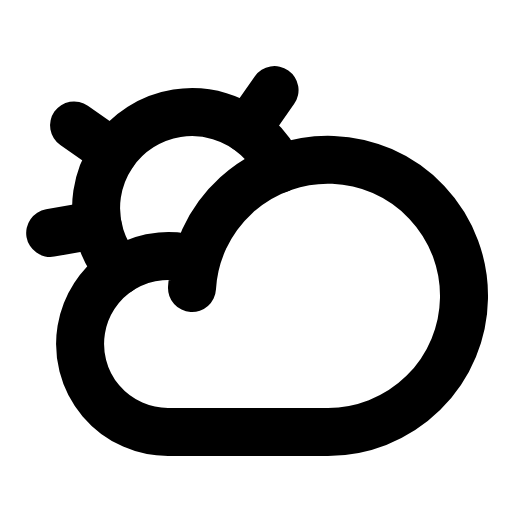
t = 0.00 s
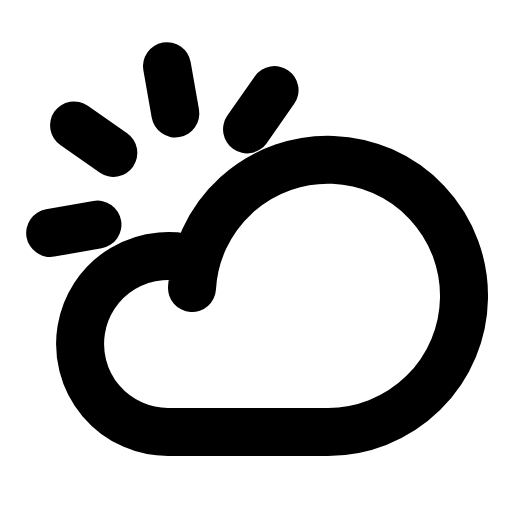
t = 1.50 s
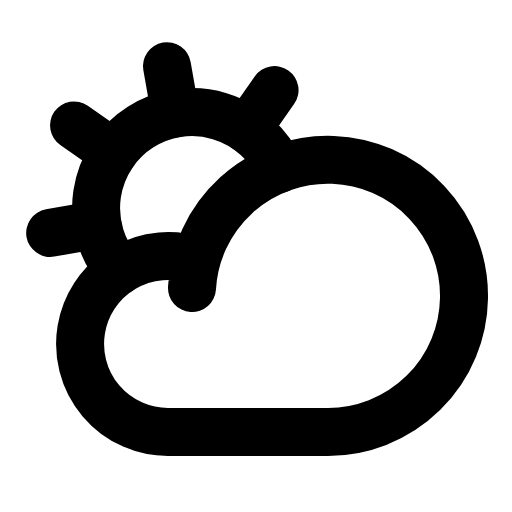
t = 1.88 s
t = 2.25 s: frame unchanged from t = 1.88 s, image omitted
t = 2.63 s: frame unchanged from t = 1.88 s, image omitted

The animated SVG that drew these frames (rendered in a browser with its animation timeline set to each time). Animation: 1 CSS @keyframes rule; one cycle of 3.00 s, repeats indefinitely.

<svg xmlns="http://www.w3.org/2000/svg" viewBox="0 0 256 256">
  <style>
    .draw-line {
      stroke-dasharray: 2000;
      stroke-dashoffset: 0;
    }
    svg:hover .draw-line {
      animation: phosphor-draw-in 1.5s ease-in-out infinite alternate;
    }
    @keyframes phosphor-draw-in {
      0%   { stroke-dashoffset: 2000; }
      100% { stroke-dashoffset: 0; }
    }
  </style><rect width="256" height="256" fill="none"/><line x1="87.66" y1="56.73" x2="83.5" y2="33.09" fill="none" stroke="currentColor" stroke-linecap="round" stroke-linejoin="round" stroke-width="24" class="draw-line" pathLength="1" style="animation-delay: 0s"/><line x1="56.69" y1="76.46" x2="37.03" y2="62.69" fill="none" stroke="currentColor" stroke-linecap="round" stroke-linejoin="round" stroke-width="24" class="draw-line" pathLength="1" style="animation-delay: 0.3s"/><line x1="48.73" y1="112.31" x2="25.09" y2="116.48" fill="none" stroke="currentColor" stroke-linecap="round" stroke-linejoin="round" stroke-width="24" class="draw-line" pathLength="1" style="animation-delay: 0.6s"/><line x1="123.52" y1="64.69" x2="137.28" y2="45.03" fill="none" stroke="currentColor" stroke-linecap="round" stroke-linejoin="round" stroke-width="24" class="draw-line" pathLength="1" style="animation-delay: 0.9s"/><path d="M96,144a68.06,68.06,0,1,1,68,72H84a44,44,0,1,1,14.2-85.66" fill="none" stroke="currentColor" stroke-linecap="round" stroke-linejoin="round" stroke-width="24" class="draw-line" pathLength="1" style="animation-delay: 1.2s"/><path d="M59.65,135.35a48,48,0,1,1,80.19-50.94" fill="none" stroke="currentColor" stroke-linecap="round" stroke-linejoin="round" stroke-width="24" class="draw-line" pathLength="1" style="animation-delay: 1.5s"/></svg>
